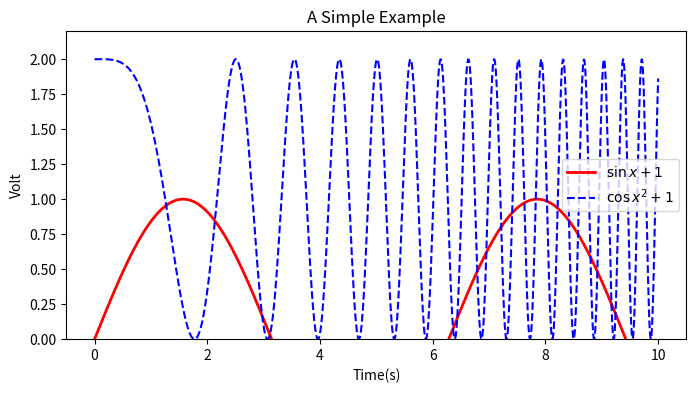

Write Python code to recreate this figure.
import numpy as np
import matplotlib.pyplot as plt

x = np.linspace(0,10,1000)
y = np.sin(x)
z = np.cos(x**2) + 1

plt.figure(figsize = (8,4))
plt.plot(x,y, label = '$\sin x+1$', color = 'red', linewidth = 2)
plt.plot(x,z, 'b--',label = '$\cos x^2 +1$')
plt.xlabel('Time(s)')
plt.ylabel('Volt')
plt.title('A Simple Example')
plt.ylim(0,2.2)
plt.legend()
plt.show()

